Run: headless pygame with SDL's dummy video driver; simulated clock (each Clock.tick advances the game by its frame time, no real sleeping); random seed 0; keys injected as events and as key.get_pressed() state; no mouse input.
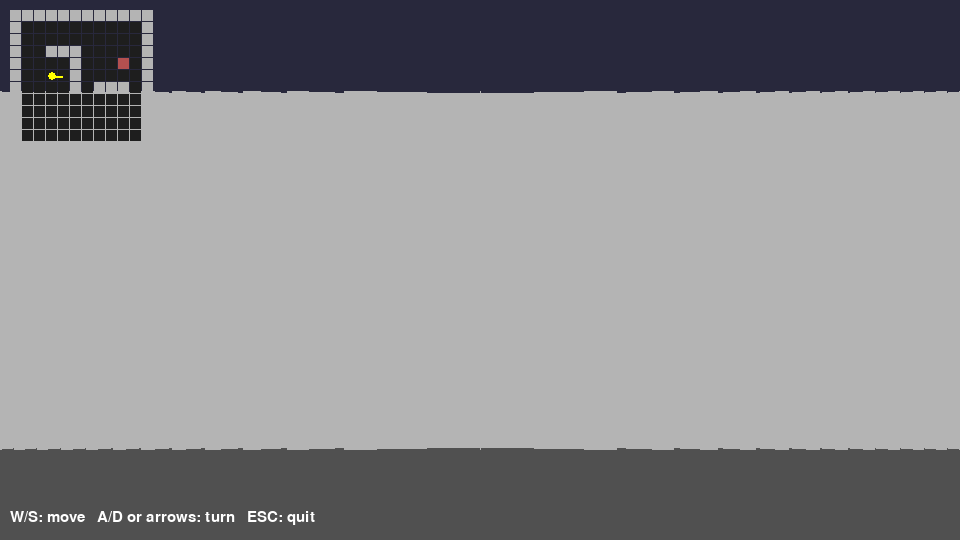
Frame 1 of 4 · flips 1–60 · no input
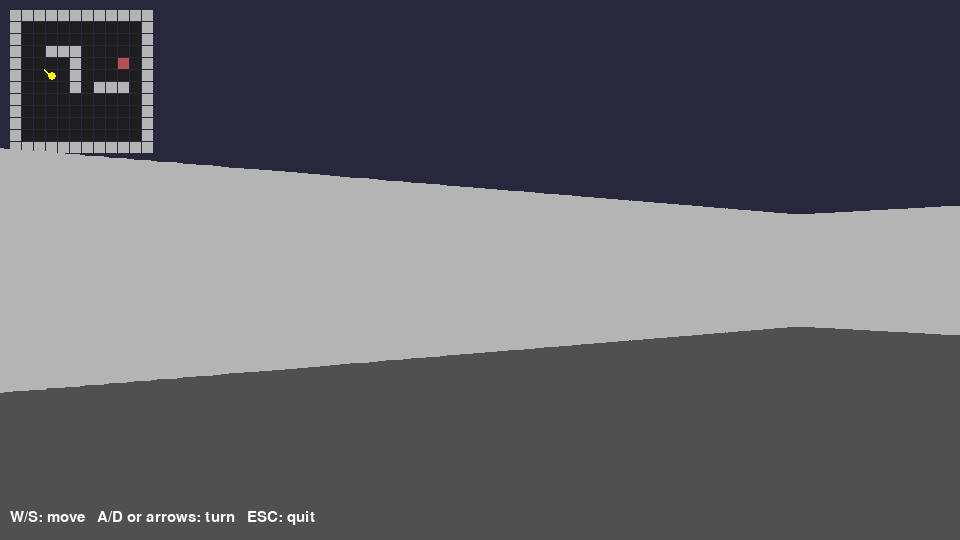
Frame 2 of 4 · flips 61–180 · tapped SPACE, RETURN · held RIGHT (→), D
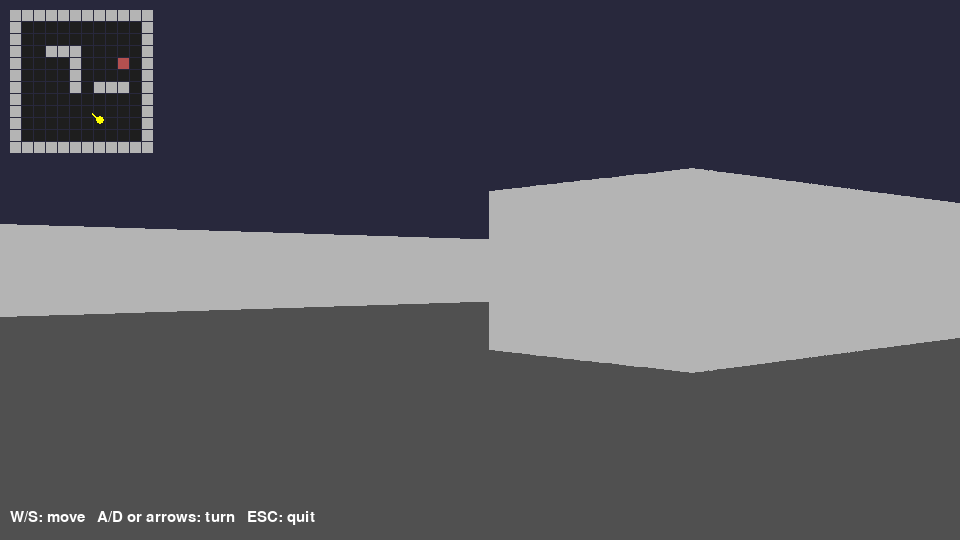
Frame 3 of 4 · flips 181–300 · held DOWN (↓), S
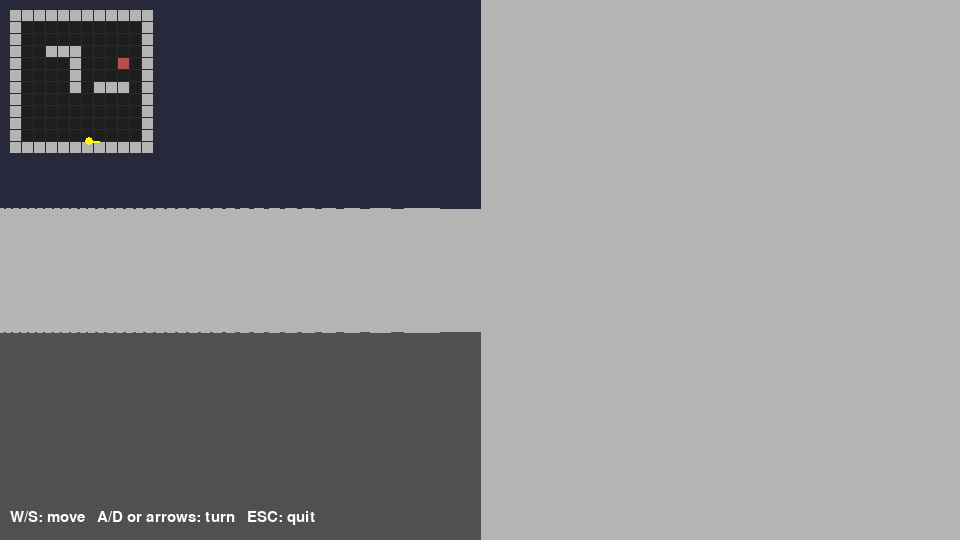
Frame 4 of 4 · flips 301–420 · held LEFT (←), A, UP (↑), W

The pygame program that drew these frames:

import pygame
import math

# ------------------------------------------------------------
# Simple Raycasting Demo
# Based on the basic idea from the LodeV raycasting tutorial.
#
# Controls:
#   W / S       Move forward / backward
#   A / D       Turn left / right
#   Arrow keys  Same movement controls
#   ESC         Quit
# ------------------------------------------------------------

pygame.init()

# Window size
WIDTH = 960
HEIGHT = 540

screen = pygame.display.set_mode((WIDTH, HEIGHT))
pygame.display.set_caption("Simple Raycasting Demo")

clock = pygame.time.Clock()

# ------------------------------------------------------------
# 2D MAP
#
# 0 = empty space
# 1 = wall
# 2 = different wall type
# 3 = another wall type
# ------------------------------------------------------------

WORLD_MAP = [
    [1, 1, 1, 1, 1, 1, 1, 1, 1, 1, 1, 1],
    [1, 0, 0, 0, 0, 0, 0, 0, 0, 0, 0, 1],
    [1, 0, 0, 0, 0, 0, 0, 0, 0, 0, 0, 1],
    [1, 0, 0, 1, 1, 1, 0, 0, 0, 0, 0, 1],
    [1, 0, 0, 0, 0, 1, 0, 0, 0, 2, 0, 1],
    [1, 0, 0, 0, 0, 1, 0, 0, 0, 0, 0, 1],
    [1, 0, 0, 0, 0, 1, 0, 1, 1, 1, 0, 1],
    [1, 0, 0, 0, 0, 0, 0, 0, 0, 0, 0, 1],
    [1, 0, 0, 0, 0, 0, 0, 0, 0, 0, 0, 1],
    [1, 0, 0, 0, 0, 0, 0, 0, 0, 0, 0, 1],
    [1, 0, 0, 0, 0, 0, 0, 0, 0, 0, 0, 1],
    [1, 1, 1, 1, 1, 1, 1, 1, 1, 1, 1, 1],
]

MAP_H = len(WORLD_MAP)
MAP_W = len(WORLD_MAP[0])

# ------------------------------------------------------------
# Player
# ------------------------------------------------------------

player_x = 3.5
player_y = 5.5

# Looking direction
player_angle = 0.0

MOVE_SPEED = 3.0
ROT_SPEED = 2.0

# Field of view
FOV = math.radians(60)

# ------------------------------------------------------------
# Raycasting
# ------------------------------------------------------------

def cast_ray(ray_angle):
    """
    Cast one ray from the player.

    We use a simple small-step traversal here so the
    basic raycasting idea is easy to understand.

    Later, this can be replaced with DDA exactly as
    used in the LodeV tutorial.
    """

    # Direction of this ray
    ray_dx = math.cos(ray_angle)
    ray_dy = math.sin(ray_angle)

    # Start at player
    distance = 0.0

    # Small movement along the ray
    step = 0.02

    while distance < 30:
        ray_x = player_x + ray_dx * distance
        ray_y = player_y + ray_dy * distance

        map_x = int(ray_x)
        map_y = int(ray_y)

        # Outside map = wall
        if (
            map_x < 0 or map_x >= MAP_W or
            map_y < 0 or map_y >= MAP_H
        ):
            return distance, 1

        # Check whether ray entered a wall square
        cell = WORLD_MAP[map_y][map_x]

        if cell != 0:
            return distance, cell

        distance += step

    return 30, 1


# ------------------------------------------------------------
# Draw 3D view
# ------------------------------------------------------------

def draw_3d_view():
    # Ceiling
    screen.fill((40, 40, 60))

    # Floor
    pygame.draw.rect(
        screen,
        (80, 80, 80),
        (0, HEIGHT // 2, WIDTH, HEIGHT // 2)
    )

    # One ray for every screen x-coordinate.
    #
    # Example:
    # WIDTH = 960
    # -> approximately 960 rays
    #
    # Each ray produces one vertical wall slice.

    for x in range(WIDTH):

        # Convert screen x into an angle relative to
        # the center of the screen.
        camera_x = (2.0 * x / WIDTH) - 1.0

        ray_angle = (
            player_angle +
            math.atan(camera_x * math.tan(FOV / 2))
        )

        # Shoot the ray
        distance, wall_type = cast_ray(ray_angle)

        # ----------------------------------------------------
        # Fish-eye correction
        #
        # Rays near the edge of the screen travel diagonally.
        # Correcting by the angle makes walls look straight.
        # ----------------------------------------------------

        angle_difference = ray_angle - player_angle

        corrected_distance = (
            distance * math.cos(angle_difference)
        )

        corrected_distance = max(corrected_distance, 0.001)

        # ----------------------------------------------------
        # Perspective:
        #
        # close wall  -> large wall
        # far wall    -> small wall
        # ----------------------------------------------------

        wall_height = int(
            HEIGHT / corrected_distance
        )

        wall_height = min(wall_height, HEIGHT * 2)

        top = HEIGHT // 2 - wall_height // 2
        bottom = HEIGHT // 2 + wall_height // 2

        # Different wall types
        if wall_type == 1:
            color = (180, 180, 180)
        elif wall_type == 2:
            color = (180, 80, 80)
        else:
            color = (80, 180, 80)

        # Draw one vertical wall slice
        pygame.draw.line(
            screen,
            color,
            (x, top),
            (x, bottom),
            1
        )


# ------------------------------------------------------------
# Optional: draw a small top-down map in the corner
# ------------------------------------------------------------

def draw_minimap():
    scale = 12
    offset_x = 10
    offset_y = 10

    for y in range(MAP_H):
        for x in range(MAP_W):

            cell = WORLD_MAP[y][x]

            if cell == 0:
                color = (30, 30, 30)
            elif cell == 1:
                color = (180, 180, 180)
            elif cell == 2:
                color = (180, 80, 80)
            else:
                color = (80, 180, 80)

            pygame.draw.rect(
                screen,
                color,
                (
                    offset_x + x * scale,
                    offset_y + y * scale,
                    scale - 1,
                    scale - 1
                )
            )

    # Player position
    px = offset_x + int(player_x * scale)
    py = offset_y + int(player_y * scale)

    pygame.draw.circle(
        screen,
        (255, 255, 0),
        (px, py),
        4
    )

    # Player direction
    dx = math.cos(player_angle) * 10
    dy = math.sin(player_angle) * 10

    pygame.draw.line(
        screen,
        (255, 255, 0),
        (px, py),
        (px + dx, py + dy),
        2
    )


# ------------------------------------------------------------
# Main loop
# ------------------------------------------------------------

running = True

while running:

    # Time since previous frame
    dt = clock.tick(60) / 1000.0

    # --------------------------------------------------------
    # Keyboard / window events
    # --------------------------------------------------------

    for event in pygame.event.get():

        if event.type == pygame.QUIT:
            running = False

        if event.type == pygame.KEYDOWN:
            if event.key == pygame.K_ESCAPE:
                running = False

    keys = pygame.key.get_pressed()

    # --------------------------------------------------------
    # Rotation
    # --------------------------------------------------------

    if keys[pygame.K_LEFT] or keys[pygame.K_a]:
        player_angle -= ROT_SPEED * dt

    if keys[pygame.K_RIGHT] or keys[pygame.K_d]:
        player_angle += ROT_SPEED * dt

    # --------------------------------------------------------
    # Movement
    # --------------------------------------------------------

    move_x = 0
    move_y = 0

    if keys[pygame.K_w] or keys[pygame.K_UP]:
        move_x += math.cos(player_angle) * MOVE_SPEED * dt
        move_y += math.sin(player_angle) * MOVE_SPEED * dt

    if keys[pygame.K_s] or keys[pygame.K_DOWN]:
        move_x -= math.cos(player_angle) * MOVE_SPEED * dt
        move_y -= math.sin(player_angle) * MOVE_SPEED * dt

    # --------------------------------------------------------
    # Collision detection
    # --------------------------------------------------------

    new_x = player_x + move_x
    new_y = player_y + move_y

    # Check X movement separately
    if WORLD_MAP[int(player_y)][int(new_x)] == 0:
        player_x = new_x

    # Check Y movement separately
    if WORLD_MAP[int(new_y)][int(player_x)] == 0:
        player_y = new_y

    # --------------------------------------------------------
    # Render
    # --------------------------------------------------------

    draw_3d_view()
    draw_minimap()

    # FPS / controls text
    font = pygame.font.SysFont(None, 22)

    text = font.render(
        "W/S: move   A/D or arrows: turn   ESC: quit",
        True,
        (255, 255, 255)
    )

    screen.blit(text, (10, HEIGHT - 30))

    pygame.display.flip()


pygame.quit()
